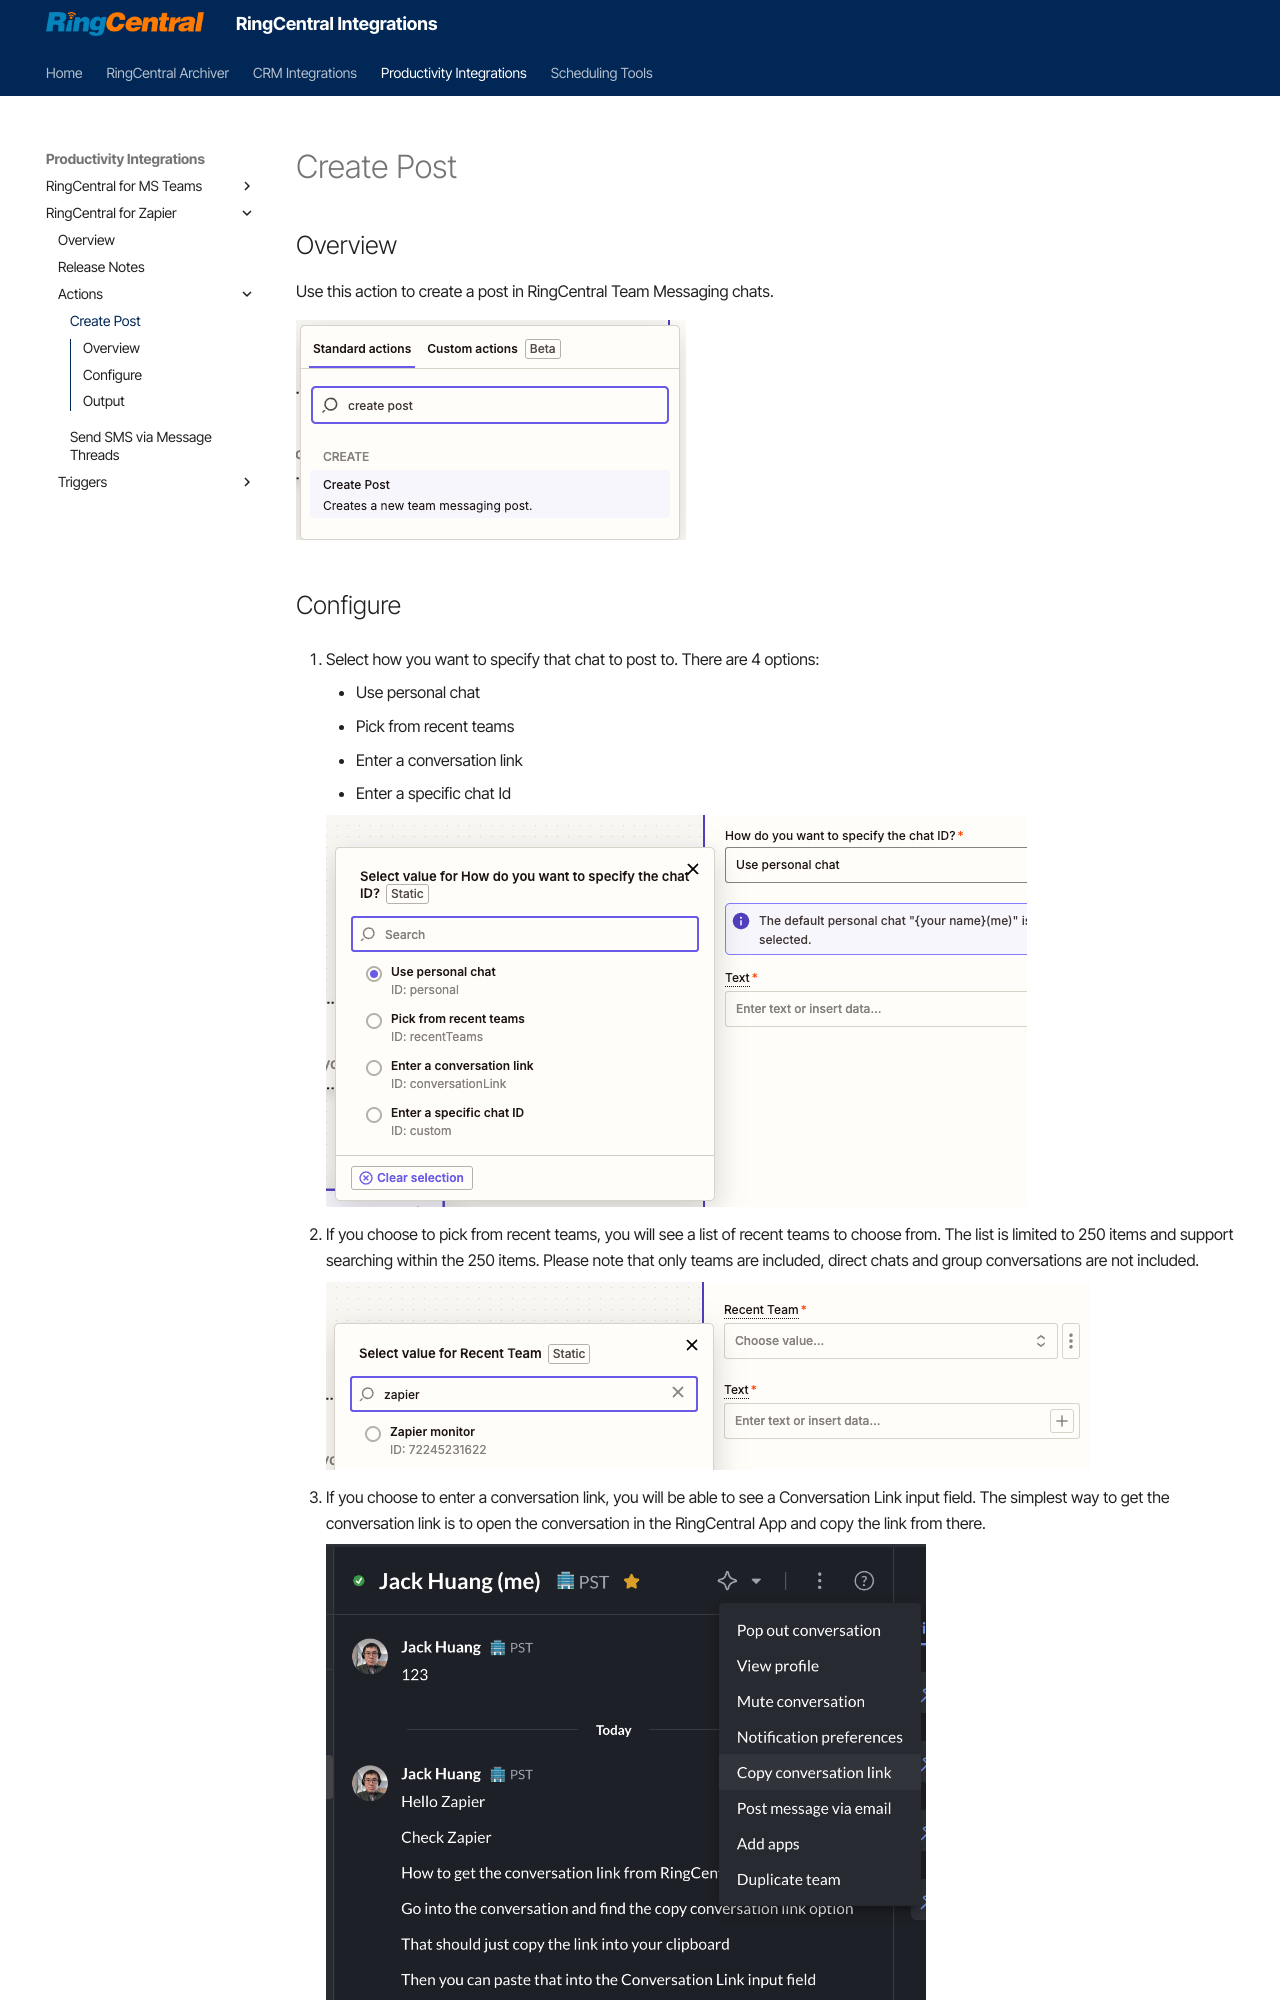

repository: ringcentral/ringcentral-integration-docs · page: zapier/create-post/index.html · generator: mkdocs

---
hide:
    - path
    - toc
---

# Create Post

## Overview

Use this action to create a post in RingCentral Team Messaging chats.

![create post](./img/create-post.png)

## Configure

1. Select how you want to specify that chat to post to. There are 4 options:

    - Use personal chat
    - Pick from recent teams
    - Enter a conversation link
    - Enter a specific chat Id

    ![how to specify chat](./img/create-post-input-chat.png)

2. If you choose to pick from recent teams, you will see a list of recent teams to choose from. The list is limited to 250 items and support searching within the 250 items. Please note that only teams are included, direct chats and group conversations are not included.

    ![recent teams](./img/create-post-input-recent-teams.png)

3. If you choose to enter a conversation link, you will be able to see a Conversation Link input field. The simplest way to get the conversation link is to open the conversation in the RingCentral App and copy the link from there.

    ![conversation link](./img/create-post-input-conversation-link.png){style="max-width:600px"}

4. Then paste that link input the Conversation Link input field.

    ![paste link](./img/create-post-input-paste-link.png)

5. If you choose to enter a specific chat Id. A Chat Id input field will be available. The simplest way to get the chat Id is the same as the conversation link. The chat Id is that last part of the link.

    ![chat id](./img/create-post-input-chat-id.png)
